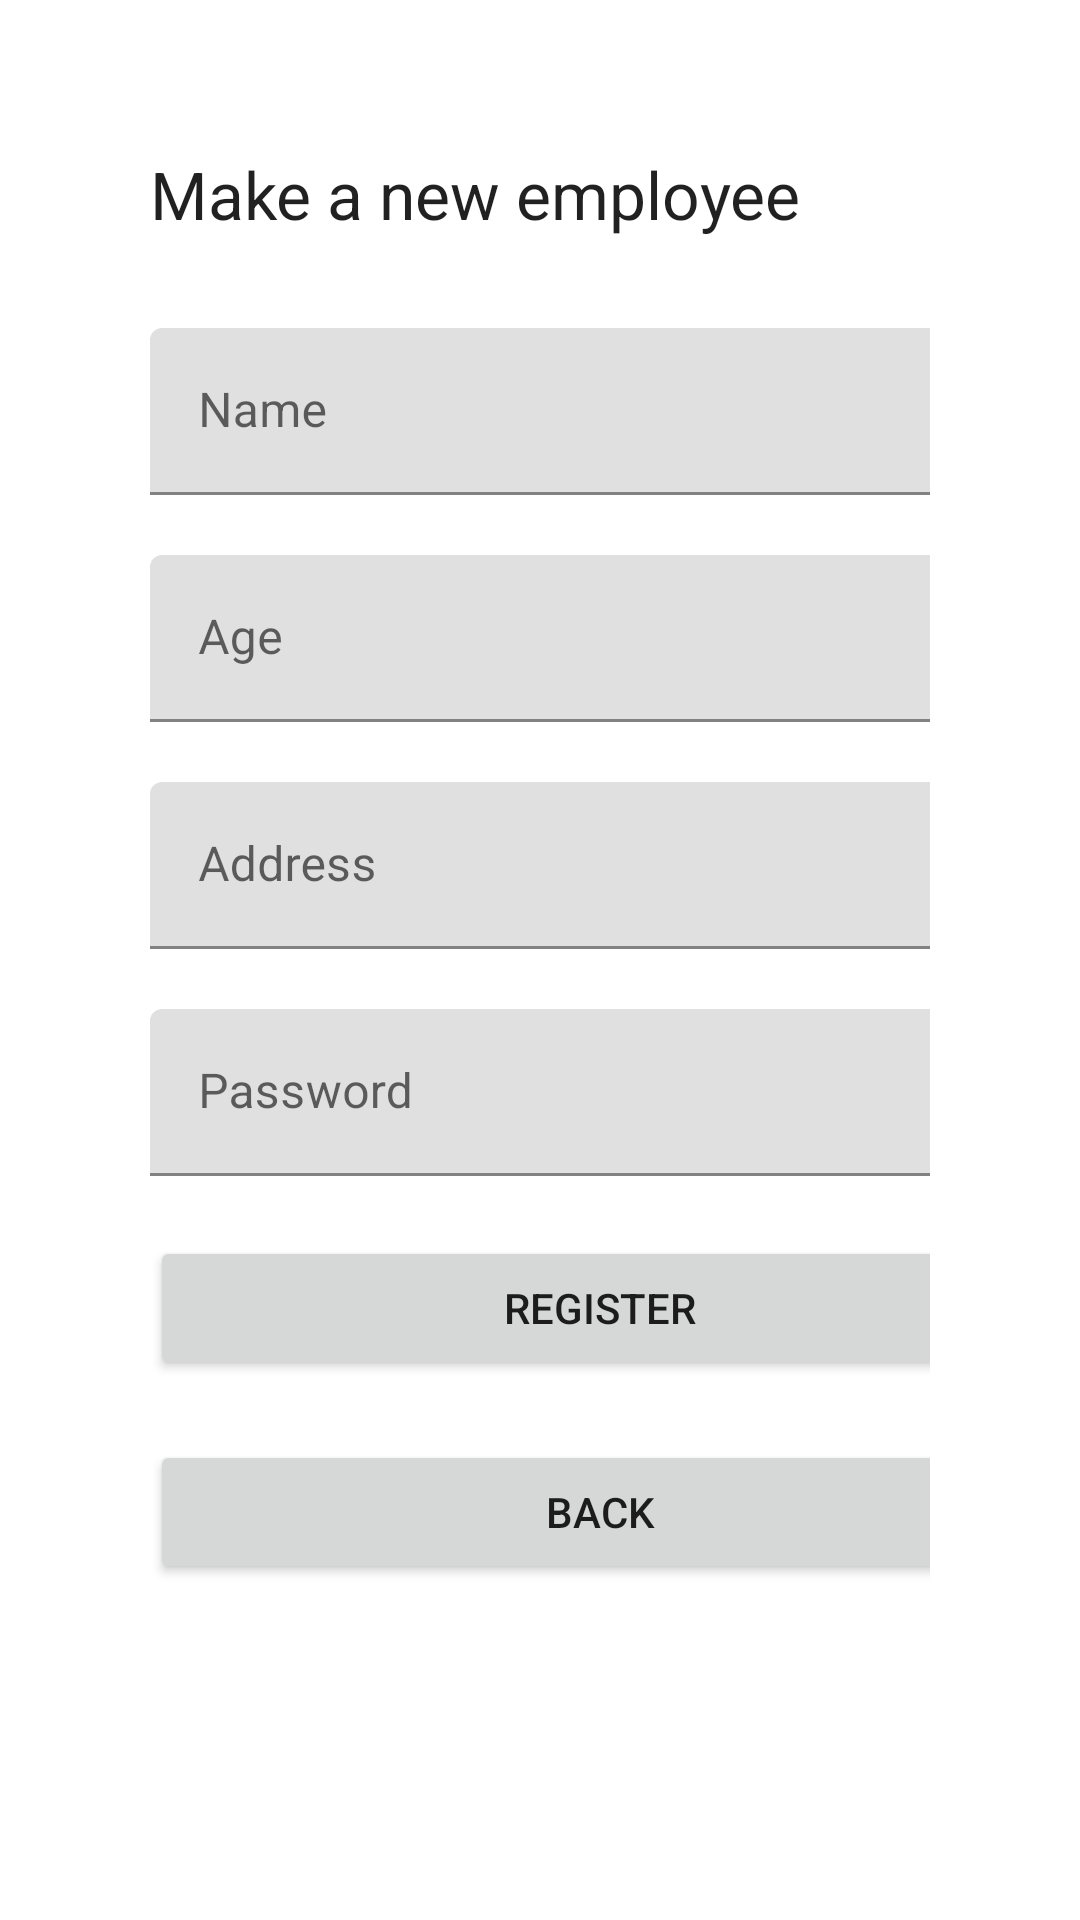

Android layout source for this screen:
<!-- AndroidManifest.xml: application theme AppTheme -->
<!-- res/layout/activity_make_employee.xml -->
<?xml version="1.0" encoding="utf-8"?>
<LinearLayout xmlns:android="http://schemas.android.com/apk/res/android"
    xmlns:app="http://schemas.android.com/apk/res-auto"
    xmlns:tools="http://schemas.android.com/tools"
    android:layout_width="match_parent"
    android:layout_height="match_parent"
    android:orientation="vertical"
    android:paddingLeft="50dp"
    android:paddingRight="50dp"
    tools:context=".MakeEmployee">

    <TextView
        android:id="@+id/textView2"
        android:layout_width="wrap_content"
        android:layout_height="wrap_content"
        android:layout_marginTop="50dp"
        android:layout_marginBottom="30dp"
        android:text="@string/employee_make_employee"
        android:textAppearance="@style/TextAppearance.AppCompat.Large" />

    <com.google.android.material.textfield.TextInputLayout
        android:id="@+id/textInputLayout10"
        android:layout_width="300dp"
        android:layout_height="wrap_content"
        android:layout_marginBottom="20dp">

        <com.google.android.material.textfield.TextInputEditText
            android:id="@+id/nameInput"
            android:layout_width="match_parent"
            android:layout_height="wrap_content"
            android:hint="@string/create_acc_name" />
    </com.google.android.material.textfield.TextInputLayout>

    <com.google.android.material.textfield.TextInputLayout
        android:id="@+id/textInputLayout21"
        android:layout_width="300dp"
        android:layout_height="wrap_content"
        android:layout_marginBottom="20dp">

        <com.google.android.material.textfield.TextInputEditText
            android:id="@+id/ageInput"
            android:layout_width="match_parent"
            android:layout_height="match_parent"
            android:hint="@string/create_acc_age" />
    </com.google.android.material.textfield.TextInputLayout>

    <com.google.android.material.textfield.TextInputLayout
        android:id="@+id/textInputLayout11"
        android:layout_width="300dp"
        android:layout_height="wrap_content"
        android:layout_marginBottom="20dp">

        <com.google.android.material.textfield.TextInputEditText
            android:id="@+id/addressInput"
            android:layout_width="match_parent"
            android:layout_height="wrap_content"
            android:hint="@string/create_acc_address" />
    </com.google.android.material.textfield.TextInputLayout>

    <com.google.android.material.textfield.TextInputLayout
        android:id="@+id/textInputLayout23"
        android:layout_width="300dp"
        android:layout_height="wrap_content"
        android:layout_marginBottom="20dp">

        <com.google.android.material.textfield.TextInputEditText
            android:id="@+id/passInput"
            android:layout_width="match_parent"
            android:layout_height="wrap_content"
            android:hint="@string/create_acc_password" />
    </com.google.android.material.textfield.TextInputLayout>

    <Button
        android:id="@+id/registerButton"
        android:layout_width="300dp"
        android:layout_height="wrap_content"
        android:layout_marginBottom="20dp"
        android:text="@string/create_acc_create_button" />

    <Button
        android:id="@+id/backButton"
        android:layout_width="300dp"
        android:layout_height="wrap_content"
        android:text="@string/back" />

</LinearLayout>
<!-- resources referenced by this layout -->
<resources>
  <string name="back">Back</string>
  <string name="create_acc_address">Address</string>
  <string name="create_acc_age">Age</string>
  <string name="create_acc_create_button">Register</string>
  <string name="create_acc_name">Name</string>
  <string name="create_acc_password">Password</string>
  <string name="employee_make_employee">Make a new employee</string>
  <style name="AppTheme" parent="Theme.MaterialComponents.DayNight.NoActionBar">
          <item name="textAppearanceHeadline1">@style/TextAppearance.MaterialComponents.Headline1</item>
          <item name="textAppearanceHeadline2">@style/TextAppearance.MaterialComponents.Headline2</item>
          <item name="textAppearanceHeadline3">@style/TextAppearance.MaterialComponents.Headline3</item>
          <item name="textAppearanceHeadline4">@style/TextAppearance.MaterialComponents.Headline4</item>
          <item name="textAppearanceHeadline5">@style/TextAppearance.MaterialComponents.Headline5</item>
          <item name="textAppearanceHeadline6">@style/TextAppearance.MaterialComponents.Headline6</item>
          <item name="textAppearanceSubtitle1">@style/TextAppearance.MaterialComponents.Subtitle1</item>
          <item name="textAppearanceSubtitle2">@style/TextAppearance.MaterialComponents.Subtitle2</item>
          <item name="textAppearanceBody1">@style/TextAppearance.MaterialComponents.Body1</item>
          <item name="textAppearanceBody2">@style/TextAppearance.MaterialComponents.Body2</item>
          <item name="textAppearanceCaption">@style/TextAppearance.MaterialComponents.Caption</item>
          <item name="textAppearanceButton">@style/TextAppearance.MaterialComponents.Button</item>
          <item name="textAppearanceOverline">@style/TextAppearance.MaterialComponents.Overline</item>
      </style>
</resources>
